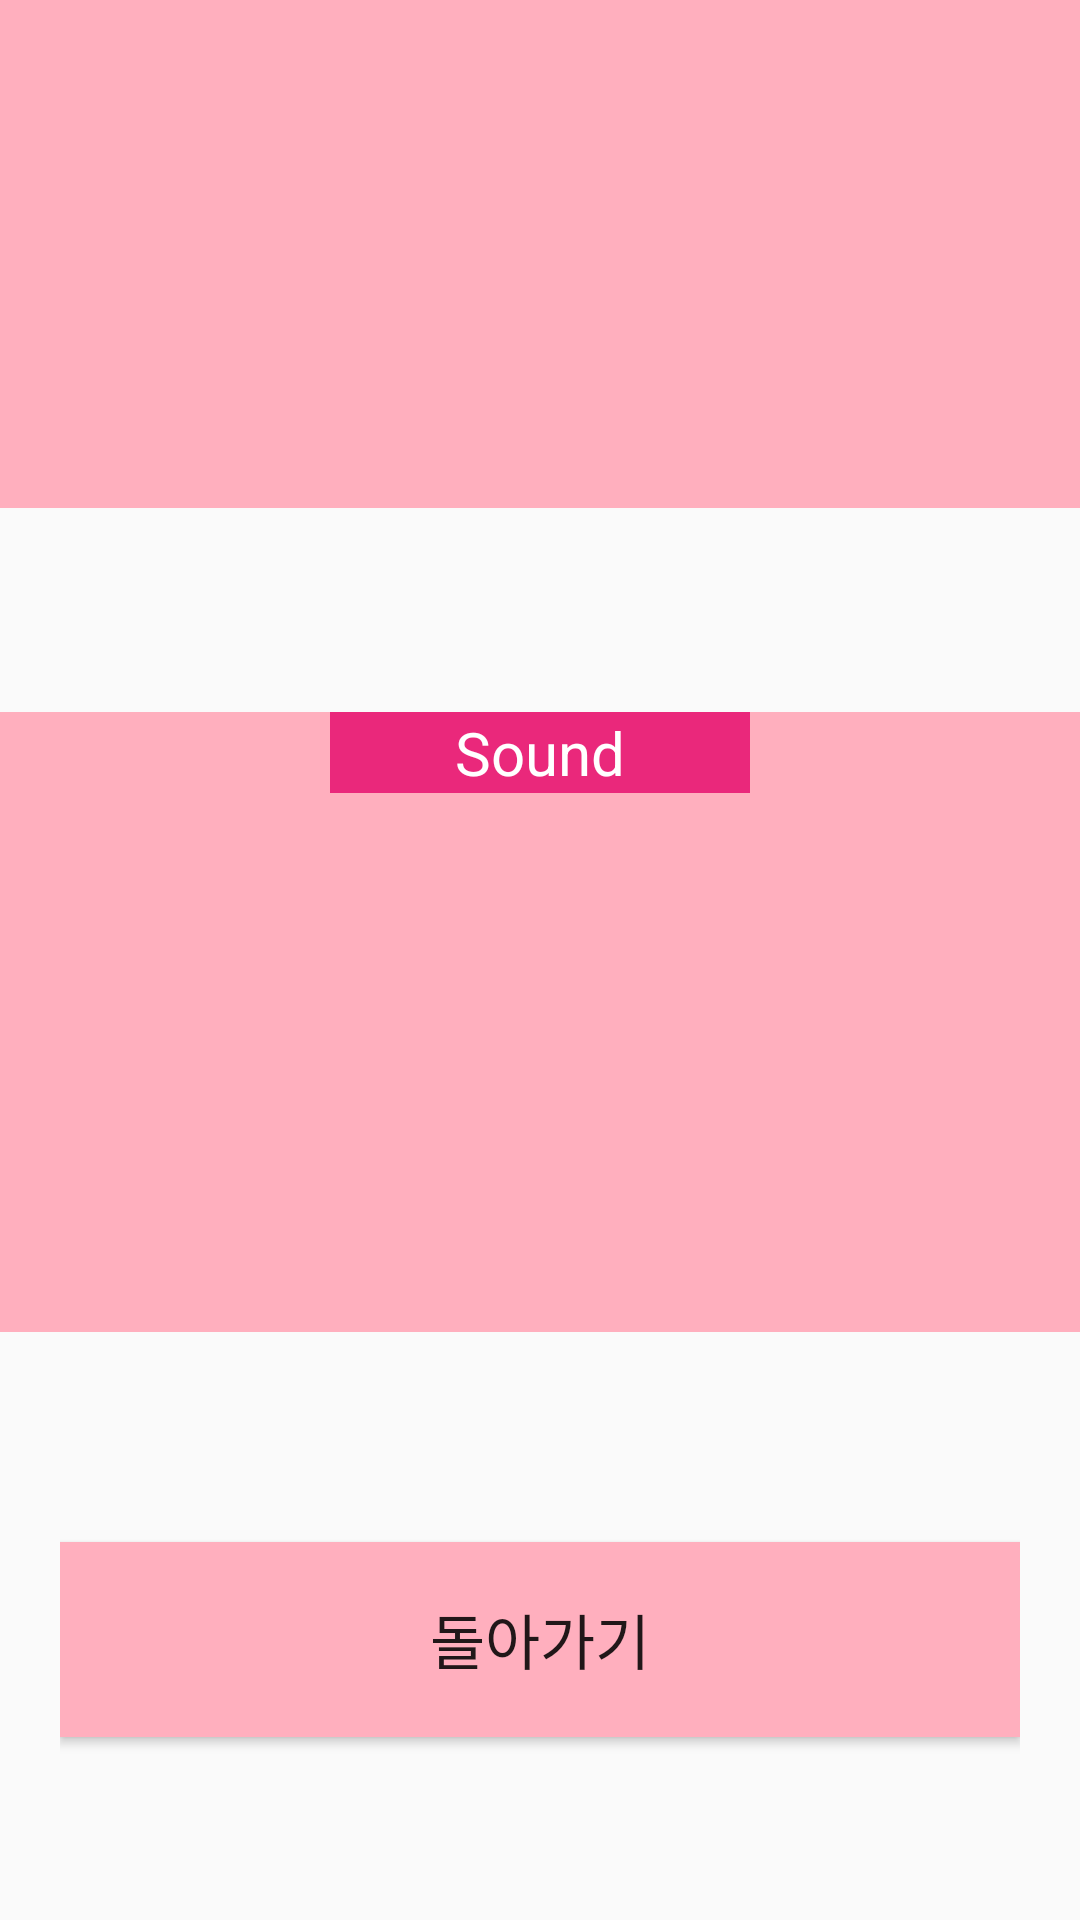

Write the Android layout XML for this screen, with the resource values it uses.
<!-- AndroidManifest.xml: application theme AppTheme -->
<!-- res/layout/activity_four.xml -->
<?xml version="1.0" encoding="utf-8"?>
<LinearLayout
    xmlns:android="http://schemas.android.com/apk/res/android"
    xmlns:tools="http://schemas.android.com/tools"
    android:layout_width="match_parent"
    android:orientation="vertical"
    android:layout_height="match_parent">

    <LinearLayout
        android:layout_width="match_parent"
        android:layout_height="wrap_content"
        android:layout_weight="3"
        android:gravity="center"
        android:orientation="vertical">

        <LinearLayout
            android:layout_width="match_parent"
            android:layout_height="0dp"
            android:layout_weight="0.8"
            android:background="#ffafbe"
            android:orientation="horizontal"></LinearLayout>

        <ProgressBar
            android:id="@+id/progressBar"
            style="?android:attr/progressBarStyle"
            android:layout_width="match_parent"
            android:layout_height="wrap_content" />

        <LinearLayout
            android:layout_width="match_parent"
            android:layout_height="wrap_content"
            android:layout_marginTop="10dp"
            android:layout_marginBottom="10dp"
            android:background="#00FFFFFF"
            android:gravity="center"
            android:orientation="horizontal"/>

        <LinearLayout
            android:layout_width="match_parent"
            android:layout_height="wrap_content"
            android:layout_weight="0.8"
            android:background="#ffafbe"
            android:orientation="horizontal">

            <TextView
                android:id="@+id/textView7"
                android:layout_width="273dp"
                android:layout_height="wrap_content"
                android:layout_marginLeft="110dp"
                android:layout_marginRight="110dp"
                android:layout_marginBottom="10dp"
                android:layout_weight="1"
                android:background="#EEE91E76"
                android:gravity="center"
                android:text="Sound"
                android:textColor="@color/white"
                android:textSize="20sp" />

        </LinearLayout>

    </LinearLayout>

    <LinearLayout
        android:layout_width="match_parent"
        android:layout_height="20dp"
        android:layout_margin="20dp"
        android:layout_weight="1.2"
        android:orientation="vertical">

        <Button
            android:id="@+id/btnback4"
            android:layout_width="match_parent"
            android:layout_height="65dp"
            android:layout_marginTop="50dp"
            android:background="#ffafbe"
            android:text="돌아가기"
            android:textSize="20sp" />
    </LinearLayout>


</LinearLayout>
<!-- resources referenced by this layout -->
<resources>
  <color name="white">#ffffff</color>
  <style name="AppTheme" parent="Theme.AppCompat.Light.DarkActionBar">
          
          <item name="colorPrimary">#e8008a</item>
          <item name="colorPrimaryDark">#E3034D</item>
          <item name="colorAccent">#ffffff</item>
      </style>
</resources>
